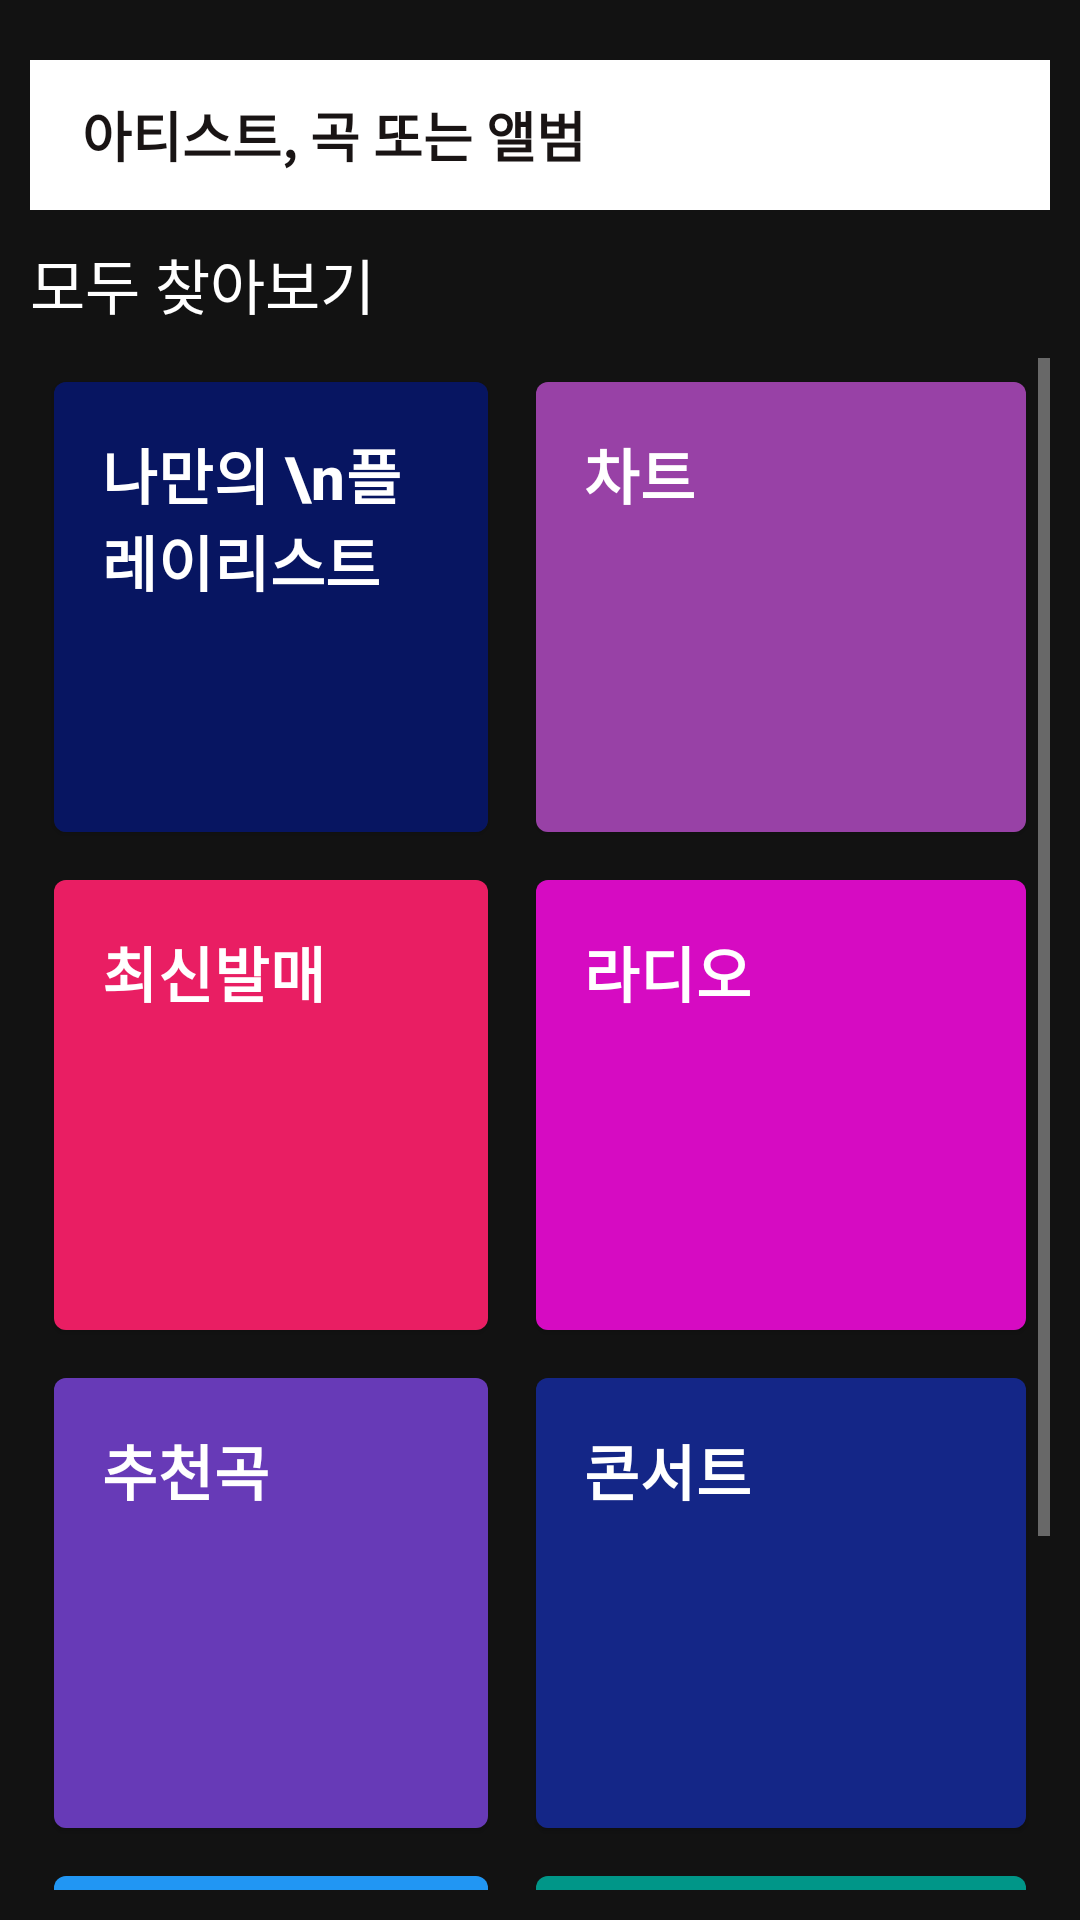

Reconstruct the res/layout file that produces this screen, plus the resources it refers to.
<!-- AndroidManifest.xml: application theme Theme.CloneSpotify -->
<!-- res/layout/fragment_search_menu.xml -->
<?xml version="1.0" encoding="utf-8"?>
<androidx.appcompat.widget.LinearLayoutCompat
    xmlns:android="http://schemas.android.com/apk/res/android"
    xmlns:app="http://schemas.android.com/apk/res-auto"
    xmlns:tools="http://schemas.android.com/tools"
    android:layout_width="match_parent"
    android:layout_height="match_parent"
    android:padding="10dp"
    android:orientation="vertical"
    tools:context=".view.fragments.SearchMenuFragment">


    <TextView
        android:id="@+id/tvSearchBar"
        android:layout_marginTop="10dp"
        android:layout_width="match_parent"
        android:layout_height="50dp"
        android:gravity="center_vertical"
        android:background="@color/white"
        android:textColorHint="@color/spotify_black"
        android:textStyle="bold"
        android:textSize="18dp"
        android:hint="    아티스트, 곡 또는 앨범"/>

    <TextView
        android:id="@+id/tvSubtitle"
        android:layout_width="match_parent"
        android:layout_height="wrap_content"
        android:layout_marginTop="10dp"
        android:text="모두 찾아보기"
        android:textColor="@color/white"
        android:textSize="20dp"
        app:layout_constraintEnd_toEndOf="parent"
        app:layout_constraintHorizontal_bias="0.0"
        app:layout_constraintStart_toStartOf="parent"
        app:layout_constraintTop_toTopOf="parent" />

    <ScrollView
        android:layout_marginTop="10dp"
        android:layout_width="match_parent"
        android:layout_height="match_parent"
        android:layout_weight="4"
        >

        <LinearLayout
            android:layout_width="match_parent"
            android:layout_height="match_parent"
            android:gravity="center"
            android:orientation="vertical">

            <GridLayout
                android:layout_width="match_parent"
                android:layout_height="wrap_content"
                android:orientation="horizontal"
                android:columnCount="2"
                android:rowCount="4">

                <com.google.android.material.card.MaterialCardView
                    android:id="@+id/card1"
                    android:layout_width="0dp"
                    android:layout_height="150dp"
                    android:layout_columnWeight="1"
                    android:layout_margin="8dp">

                    <LinearLayout
                        android:layout_width="match_parent"
                        android:layout_height="match_parent"
                        android:orientation="vertical"
                        android:background="#071561"
                        android:padding="16dp">

                        
                        <TextView
                            android:layout_width="wrap_content"
                            android:layout_height="wrap_content"
                            android:layout_gravity="top"
                            android:text="나만의 \n플레이리스트"
                            android:textStyle="bold"
                            android:textAppearance="?attr/textAppearanceHeadline6"
                            />

                    </LinearLayout>

                </com.google.android.material.card.MaterialCardView>

                <com.google.android.material.card.MaterialCardView
                    android:id="@+id/card2"
                    android:layout_width="0dp"
                    android:layout_height="150dp"
                    android:layout_columnWeight="1"
                    android:layout_margin="8dp">

                    <LinearLayout
                        android:layout_width="match_parent"
                        android:layout_height="match_parent"
                        android:orientation="vertical"
                        android:background="#9841A6"
                        android:padding="16dp">

                        
                        <TextView
                            android:layout_width="wrap_content"
                            android:layout_height="wrap_content"
                            android:text="차트"
                            android:textStyle="bold"
                            android:textAppearance="?attr/textAppearanceHeadline6"
                            />
                    </LinearLayout>

                </com.google.android.material.card.MaterialCardView>

                <com.google.android.material.card.MaterialCardView
                    android:id="@+id/card3"
                    android:layout_width="0dp"
                    android:layout_height="150dp"
                    android:layout_columnWeight="1"
                    android:layout_margin="8dp">

                    <LinearLayout
                        android:layout_width="match_parent"
                        android:layout_height="match_parent"
                        android:orientation="vertical"
                        android:background="#E91E63"
                        android:padding="16dp">

                        
                        <TextView
                            android:layout_width="wrap_content"
                            android:layout_height="wrap_content"
                            android:text="최신발매"
                            android:textStyle="bold"
                            android:textAppearance="?attr/textAppearanceHeadline6"
                            />
                    </LinearLayout>

                </com.google.android.material.card.MaterialCardView>

                <com.google.android.material.card.MaterialCardView
                    android:id="@+id/card4"
                    android:layout_width="wrap_content"
                    android:layout_height="wrap_content"
                    android:layout_columnWeight="1"
                    android:layout_rowWeight="1"
                    android:layout_margin="8dp">

                    <LinearLayout
                        android:layout_width="match_parent"
                        android:layout_height="match_parent"
                        android:orientation="vertical"
                        android:background="#D60BC2"
                        android:padding="16dp">

                        
                        <TextView
                            android:layout_width="wrap_content"
                            android:layout_height="wrap_content"
                            android:text="라디오"
                            android:textStyle="bold"
                            android:textAppearance="?attr/textAppearanceHeadline6"
                            />
                    </LinearLayout>

                </com.google.android.material.card.MaterialCardView>

                <com.google.android.material.card.MaterialCardView
                    android:id="@+id/card5"
                    android:layout_width="0dp"
                    android:layout_height="150dp"
                    android:layout_columnWeight="1"
                    android:layout_rowWeight="1"
                    android:layout_margin="8dp">

                    <LinearLayout
                        android:layout_width="match_parent"
                        android:layout_height="match_parent"
                        android:orientation="vertical"
                        android:background="#673AB7"
                        android:padding="16dp">

                        
                        <TextView
                            android:layout_width="wrap_content"
                            android:layout_height="wrap_content"
                            android:text="추천곡"
                            android:textStyle="bold"
                            android:textAppearance="?attr/textAppearanceHeadline6"
                            />
                    </LinearLayout>

                </com.google.android.material.card.MaterialCardView>

                <com.google.android.material.card.MaterialCardView
                    android:id="@+id/card6"
                    android:layout_width="wrap_content"
                    android:layout_height="wrap_content"
                    android:layout_columnWeight="1"
                    android:layout_rowWeight="1"
                    android:layout_margin="8dp">

                    <LinearLayout
                        android:layout_width="match_parent"
                        android:layout_height="match_parent"
                        android:orientation="vertical"
                        android:background="#142687"
                        android:padding="16dp">

                        
                        <TextView
                            android:layout_width="wrap_content"
                            android:layout_height="wrap_content"
                            android:text="콘서트"
                            android:textStyle="bold"
                            android:textAppearance="?attr/textAppearanceHeadline6"
                            />
                    </LinearLayout>

                </com.google.android.material.card.MaterialCardView>

                <com.google.android.material.card.MaterialCardView
                    android:id="@+id/card7"
                    android:layout_width="wrap_content"
                    android:layout_height="150dp"
                    android:layout_columnWeight="1"
                    android:layout_rowWeight="1"
                    android:layout_margin="8dp">

                    <LinearLayout
                        android:layout_width="match_parent"
                        android:layout_height="match_parent"
                        android:orientation="vertical"
                        android:background="#2196F3"
                        android:padding="16dp">

                        
                        <TextView
                            android:layout_width="wrap_content"
                            android:layout_height="wrap_content"
                            android:text="가요"
                            android:textStyle="bold"
                            android:textAppearance="?attr/textAppearanceHeadline6"
                            />
                    </LinearLayout>

                </com.google.android.material.card.MaterialCardView>

                <com.google.android.material.card.MaterialCardView
                    android:id="@+id/card8"
                    android:layout_width="wrap_content"
                    android:layout_height="wrap_content"
                    android:layout_columnWeight="1"
                    android:layout_rowWeight="1"
                    android:layout_margin="8dp">

                    <LinearLayout
                        android:layout_width="match_parent"
                        android:layout_height="match_parent"
                        android:orientation="vertical"
                        android:background="#009688"
                        android:padding="16dp">

                        
                        <TextView
                            android:layout_width="match_parent"
                            android:layout_height="match_parent"
                            android:text="집에서"
                            android:textStyle="bold"
                            android:textAppearance="?attr/textAppearanceHeadline6"
                            />
                    </LinearLayout>

                </com.google.android.material.card.MaterialCardView>


            </GridLayout>
        </LinearLayout>

    </ScrollView>
</androidx.appcompat.widget.LinearLayoutCompat>
<!-- resources referenced by this layout -->
<resources>
  <color name="spotify_black">#191414</color>
  <color name="white">#FFFFFFFF</color>
  <style name="Theme.CloneSpotify" parent="Theme.MaterialComponents.NoActionBar">
          
          <item name="colorOnPrimary">@color/black</item>
          
          <item name="colorOnSecondary">@color/white</item>
          <item name="colorButtonNormal">@color/spotify_green</item>
          <item name="backgroundColor">@color/black</item>
          <item name="background">@color/black</item>
  
          
  
          
          <item name="android:statusBarColor" tools:targetApi="l">?attr/colorPrimaryVariant</item>
          
          <item name="textAppearanceHeadline1">@android:style/Widget.TextView</item>
  
  
      </style>
  <color name="black">#FF000000</color>
  <color name="spotify_green">#1DB954</color>
</resources>
